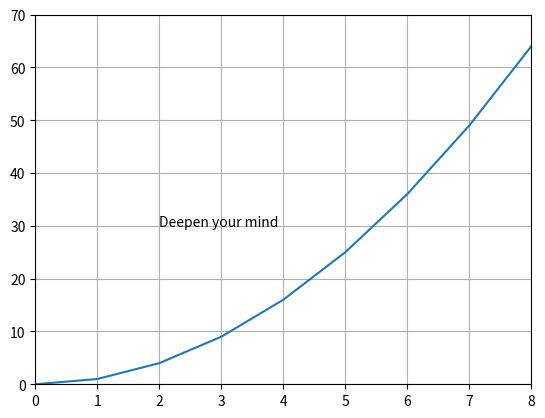

Generate this figure with matplotlib:
# ch1_15_1.py
import matplotlib.pyplot as plt
                                
squares = [0, 1, 4, 9, 16, 25, 36, 49, 64]
plt.plot(squares)           # 列表squares数据是y轴的值
plt.axis([0, 8, 0, 70])     # x轴刻度0-8, y轴刻度0-70
plt.text(2, 30, 'Deepen your mind')
plt.grid()
plt.show()










